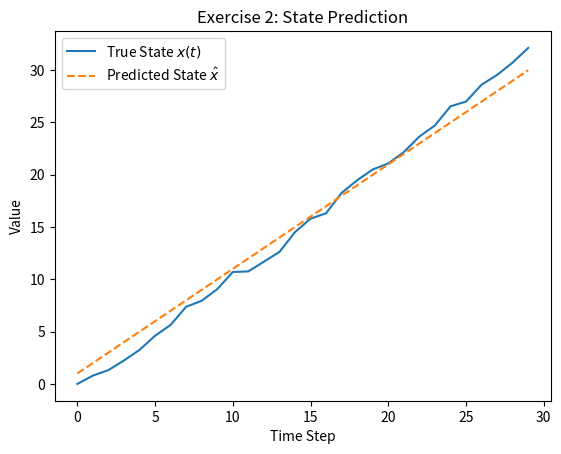

Write the Python code that produced this figure.
# -*- coding: utf-8 -*-
"""
Created on Mon Apr 20 18:16:46 2026

@author: Antonio
"""

import numpy as np
import matplotlib.pyplot as plt

A, B, C = 1, 1, 1
u = 1
x = 0
x_hat = 0
n_steps = 30

true_states = []
predicted_states = []

for t in range(n_steps):
    x_hat_pred = A * x_hat + B * u
    predicted_states.append(x_hat_pred)
    
    true_states.append(x)
    
    w = np.random.normal(0, 0.5)
    x = A * x + B * u + w
    x_hat = x_hat_pred

plt.plot(range(n_steps), true_states, label='True State $x(t)$')
plt.plot(range(n_steps), predicted_states, label='Predicted State $\hat{x}$', linestyle='--')
plt.title('Exercise 2: State Prediction')
plt.xlabel('Time Step')
plt.ylabel('Value')
plt.legend()
plt.show()
